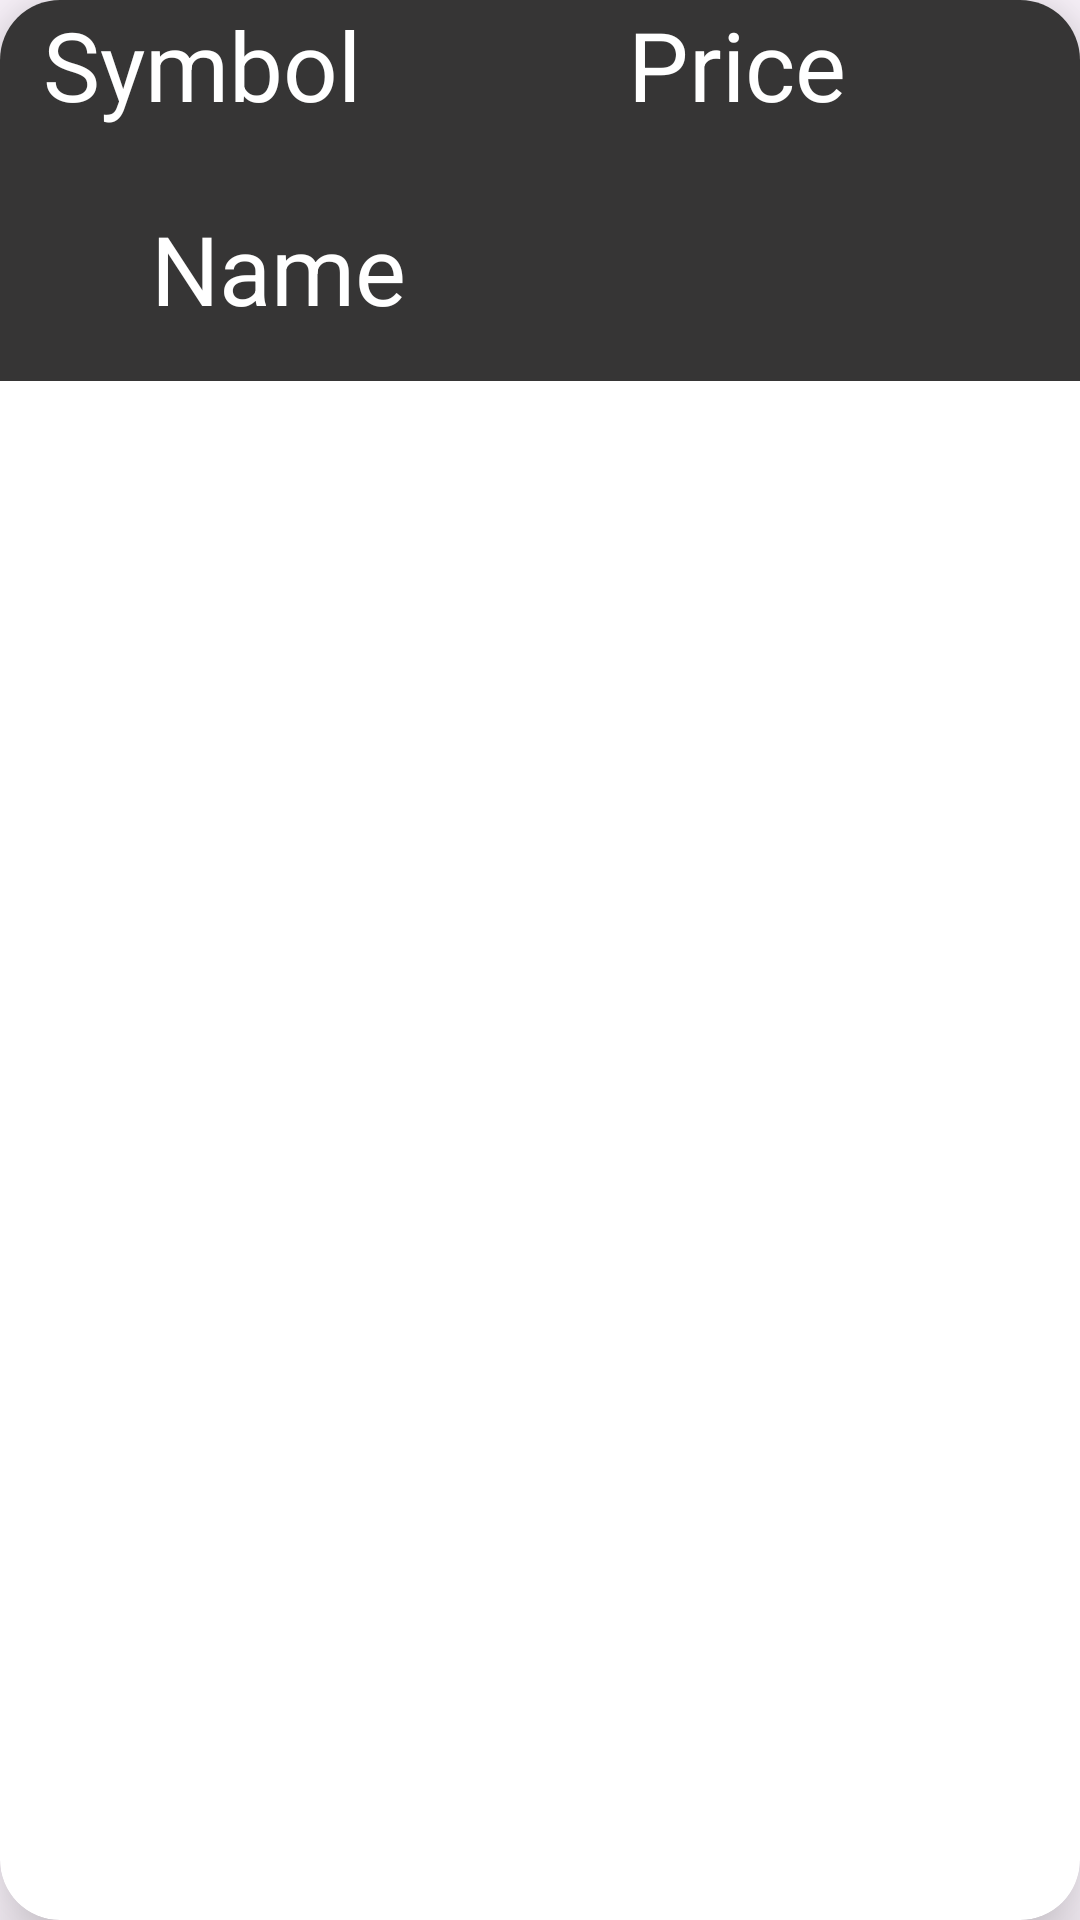

This screen was rendered from an Android layout file. Write that file and the resources it references.
<!-- AndroidManifest.xml: application theme Theme.Crypto_Project -->
<!-- res/layout/rv_item.xml -->
<?xml version="1.0" encoding="utf-8"?>
<androidx.cardview.widget.CardView xmlns:android="http://schemas.android.com/apk/res/android"
    xmlns:app="http://schemas.android.com/apk/res-auto"
    xmlns:tools="http://schemas.android.com/tools"
    android:layout_width="match_parent"
    android:layout_height="wrap_content"
    android:layout_margin="10dp"
    app:cardCornerRadius="20dp"
    app:cardElevation="15dp">


    <androidx.constraintlayout.widget.ConstraintLayout
        android:layout_width="402dp"
        android:layout_height="127dp"
        android:background="@color/Black_1">

        <TextView
            android:id="@+id/Symbol"
            android:layout_width="wrap_content"
            android:layout_height="wrap_content"
            android:text="Symbol"
            android:textColor="@color/white"
            android:textSize="32sp"

            app:layout_constraintEnd_toStartOf="@+id/Price"
            app:layout_constraintHorizontal_bias="0.14"
            app:layout_constraintStart_toStartOf="parent"
            app:layout_constraintTop_toTopOf="parent" />

        <TextView
            android:id="@+id/Price"
            android:layout_width="wrap_content"
            android:layout_height="0dp"
            android:layout_marginEnd="120dp"
            android:text="Price"
            android:textColor="@color/white"
            android:textSize="32sp"
            app:layout_constraintBottom_toBottomOf="@+id/Symbol"
            app:layout_constraintEnd_toEndOf="parent"
            app:layout_constraintTop_toTopOf="@+id/Symbol"
            app:layout_constraintVertical_bias="0.0" />

        <TextView
            android:id="@+id/Name"
            android:layout_width="wrap_content"
            android:layout_height="wrap_content"
            android:layout_marginStart="36dp"
            android:layout_marginTop="16dp"
            android:layout_marginBottom="16dp"
            android:text="Name"
            android:textColor="@color/white"
            android:textSize="32sp"
            app:layout_constraintBottom_toBottomOf="parent"
            app:layout_constraintStart_toStartOf="@+id/Symbol"
            app:layout_constraintTop_toBottomOf="@+id/Symbol"
            app:layout_constraintVertical_bias="1.0" />
    </androidx.constraintlayout.widget.ConstraintLayout>
</androidx.cardview.widget.CardView>
<!-- resources referenced by this layout -->
<resources>
  <color name="Black_1">#363535</color>
  <color name="white">#FFFFFFFF</color>
  <style name="Theme.Crypto_Project" parent="Base.Theme.Crypto_Project" />
  <style name="Base.Theme.Crypto_Project" parent="Theme.Material3.DayNight.NoActionBar">
          
          
      </style>
</resources>
